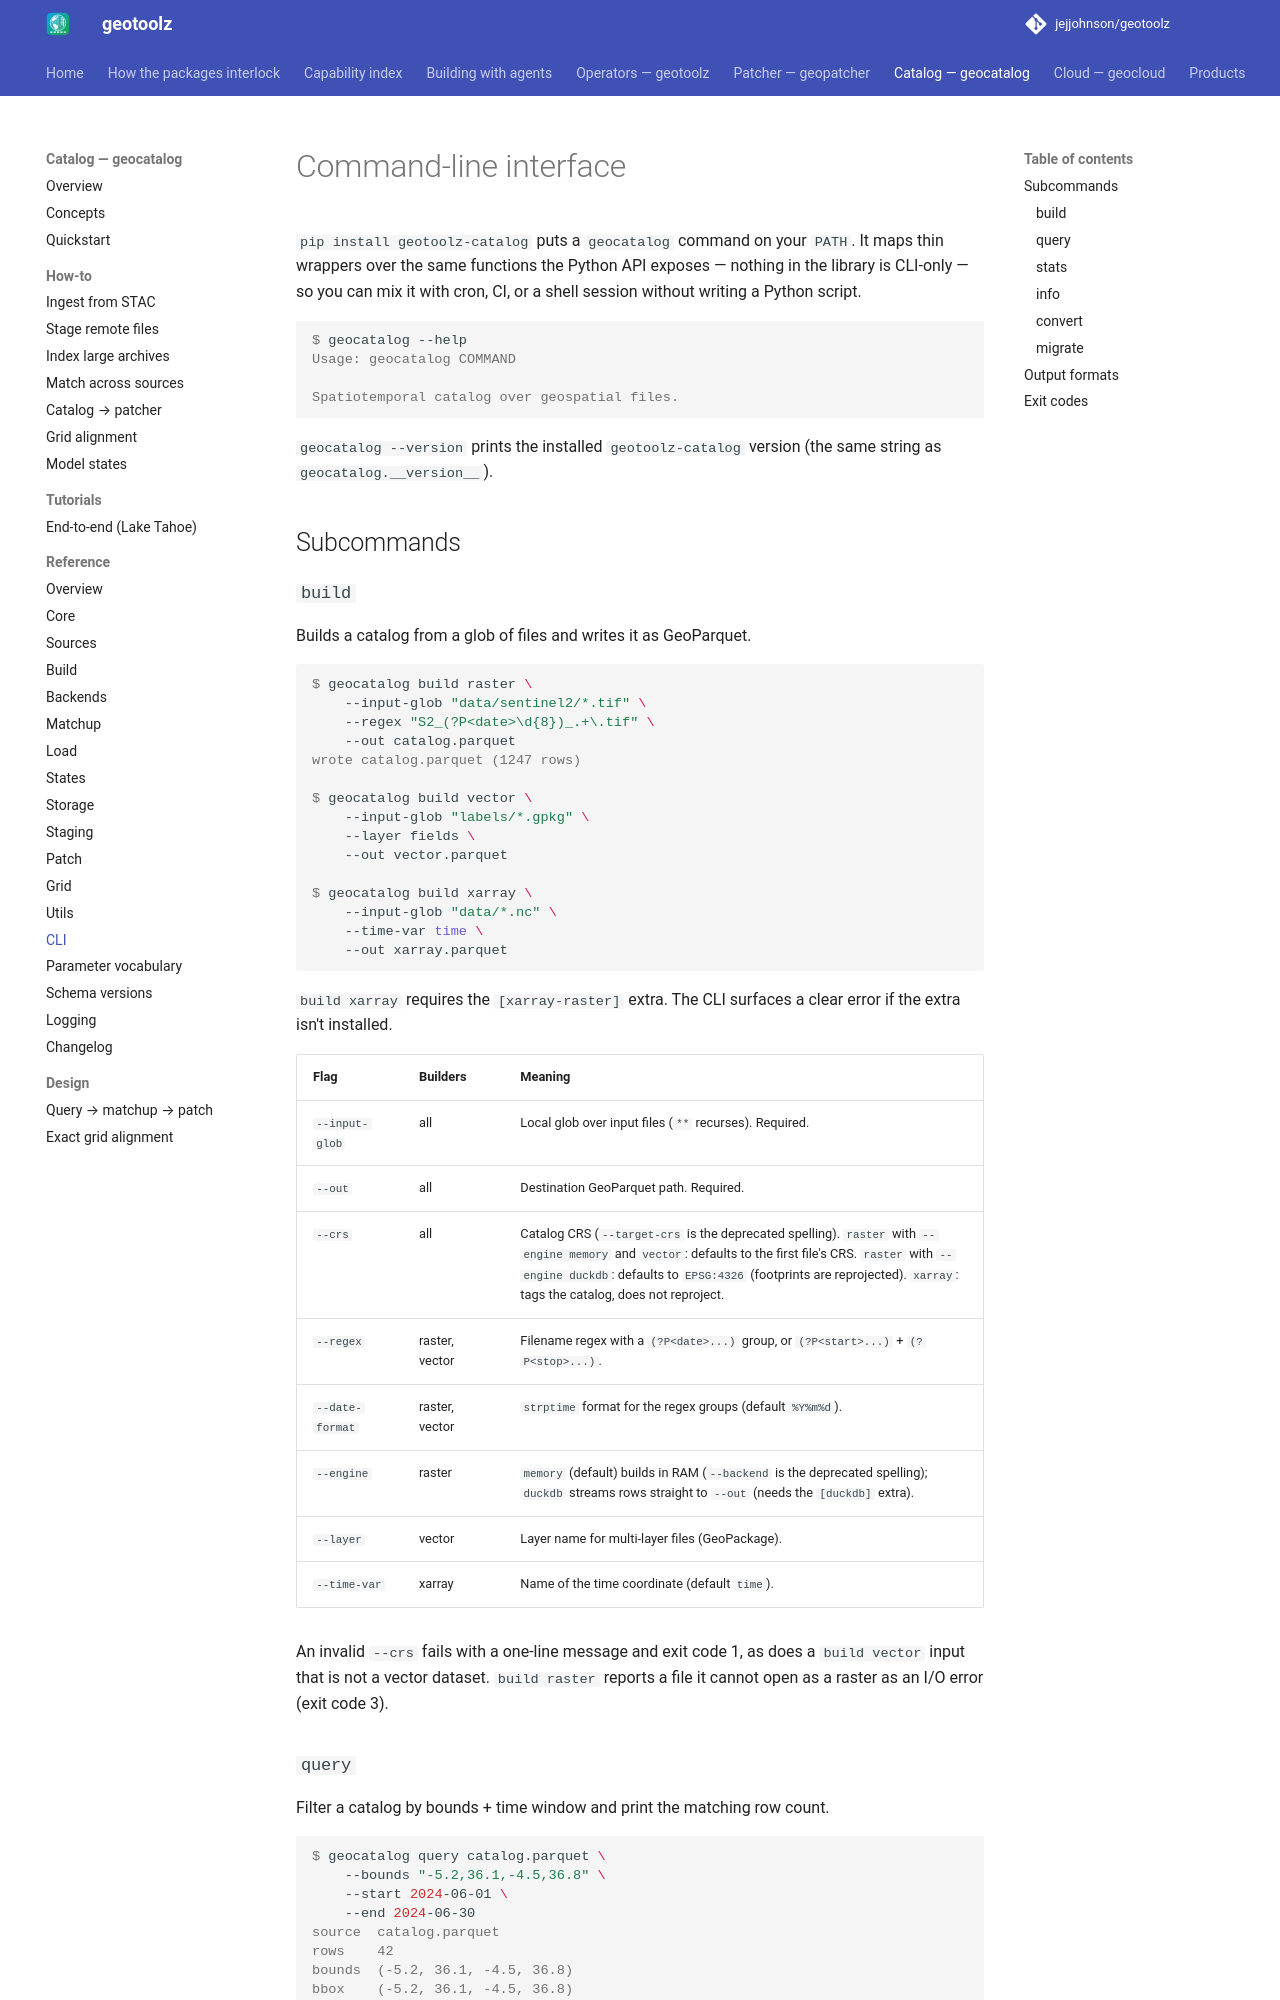

repository: jejjohnson/geotoolz · page: catalog/cli/index.html · generator: mkdocs

# Command-line interface

`pip install geotoolz-catalog` puts a `geocatalog` command on your `PATH`. It
maps thin wrappers over the same functions the Python API exposes —
nothing in the library is CLI-only — so you can mix it with cron, CI,
or a shell session without writing a Python script.

```console
$ geocatalog --help
Usage: geocatalog COMMAND

Spatiotemporal catalog over geospatial files.
```

`geocatalog --version` prints the installed `geotoolz-catalog` version
(the same string as `geocatalog.__version__`).

## Subcommands

### `build`

Builds a catalog from a glob of files and writes it as GeoParquet.

```console
$ geocatalog build raster \
    --input-glob "data/sentinel2/*.tif" \
    --regex "S2_(?P<date>\d{8})_.+\.tif" \
    --out catalog.parquet
wrote catalog.parquet (1247 rows)

$ geocatalog build vector \
    --input-glob "labels/*.gpkg" \
    --layer fields \
    --out vector.parquet

$ geocatalog build xarray \
    --input-glob "data/*.nc" \
    --time-var time \
    --out xarray.parquet
```

`build xarray` requires the `[xarray-raster]` extra. The CLI surfaces a
clear error if the extra isn't installed.

| Flag | Builders | Meaning |
| ---- | -------- | ------- |
| `--input-glob` | all | Local glob over input files (`**` recurses). Required. |
| `--out` | all | Destination GeoParquet path. Required. |
| `--crs` | all | Catalog CRS (`--target-crs` is the deprecated spelling). `raster` with `--engine memory` and `vector`: defaults to the first file's CRS. `raster` with `--engine duckdb`: defaults to `EPSG:4326` (footprints are reprojected). `xarray`: tags the catalog, does not reproject. |
| `--regex` | raster, vector | Filename regex with a `(?P<date>...)` group, or `(?P<start>...)` + `(?P<stop>...)`. |
| `--date-format` | raster, vector | `strptime` format for the regex groups (default `%Y%m%d`). |
| `--engine` | raster | `memory` (default) builds in RAM (`--backend` is the deprecated spelling); `duckdb` streams rows straight to `--out` (needs the `[duckdb]` extra). |
| `--layer` | vector | Layer name for multi-layer files (GeoPackage). |
| `--time-var` | xarray | Name of the time coordinate (default `time`). |

An invalid `--crs` fails with a one-line message and exit code
1, as does a `build vector` input that is not a vector dataset. `build
raster` reports a file it cannot open as a raster as an I/O error
(exit code 3).
